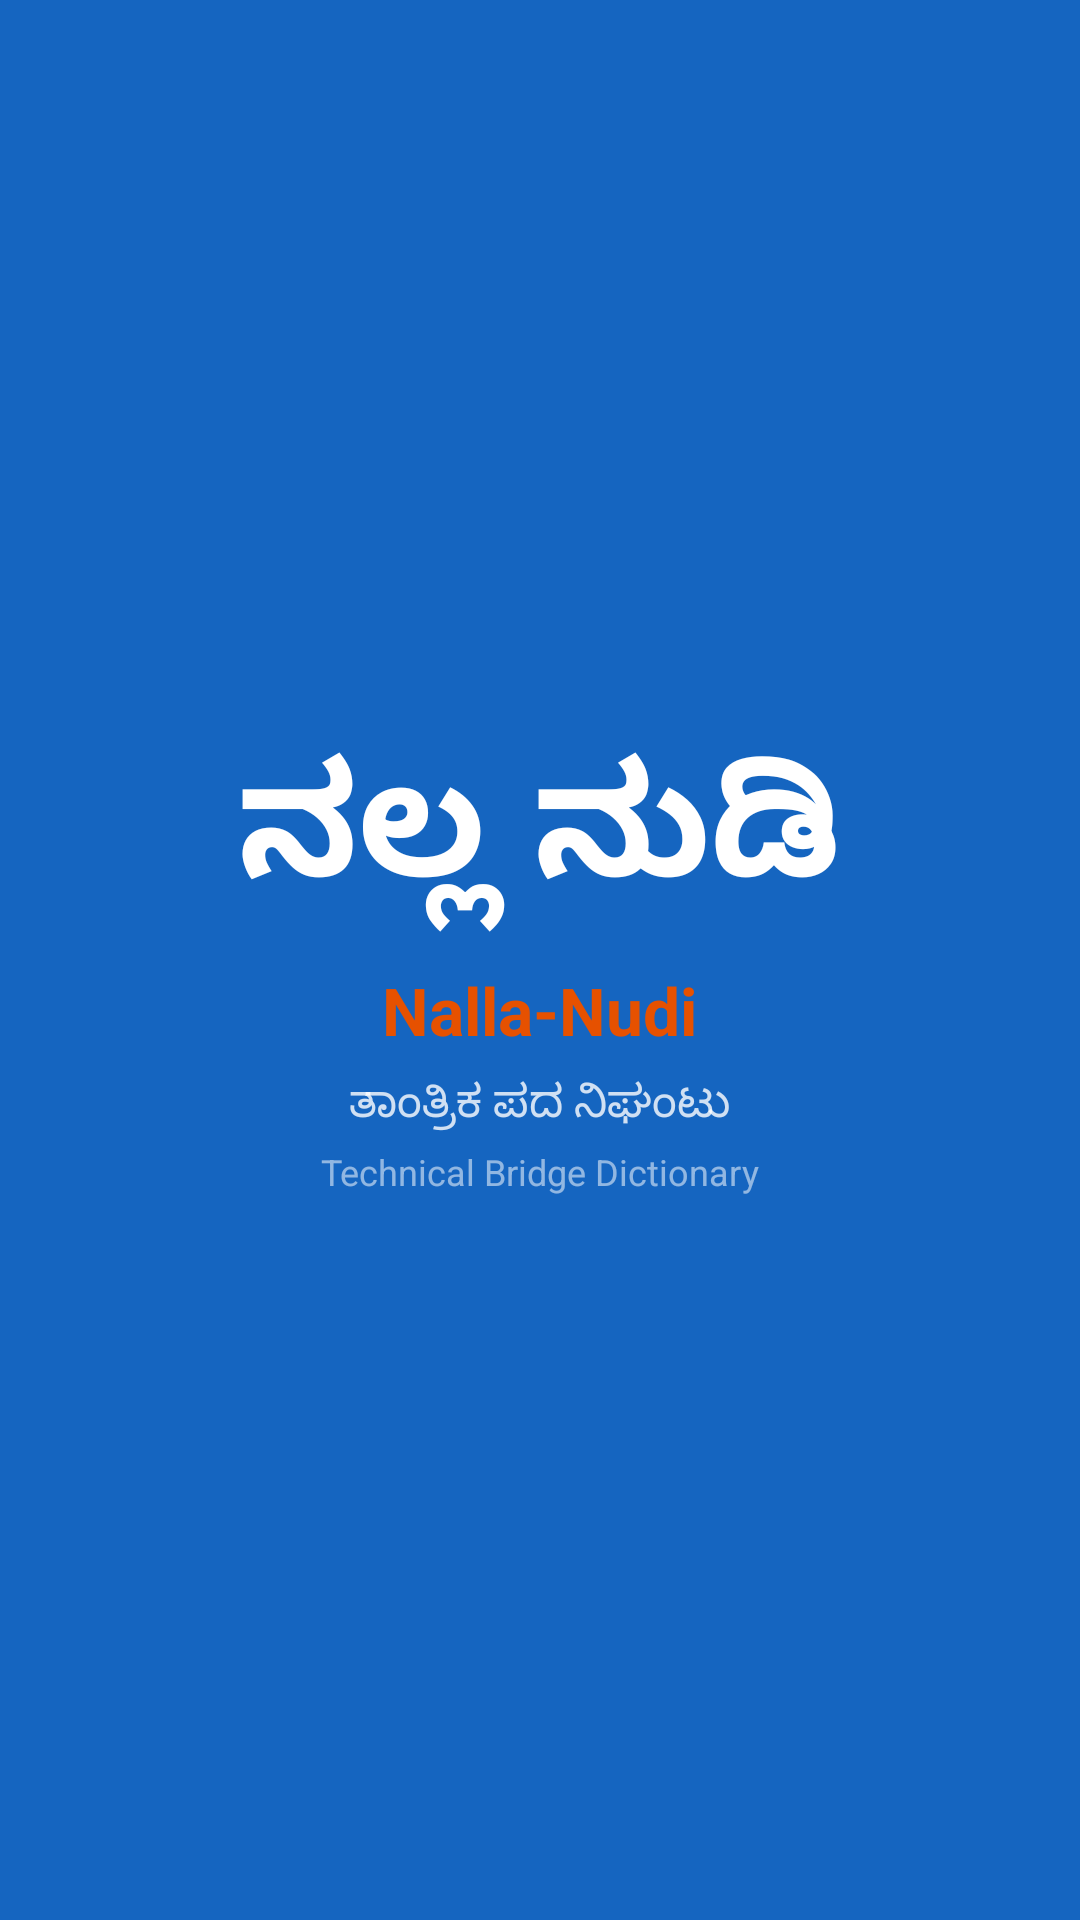

Reconstruct the res/layout file that produces this screen, plus the resources it refers to.
<!-- AndroidManifest.xml: activity theme Theme.NallaNudi.Splash -->
<!-- res/layout/activity_splash.xml -->
<?xml version="1.0" encoding="utf-8"?>
<LinearLayout xmlns:android="http://schemas.android.com/apk/res/android"
    android:layout_width="match_parent"
    android:layout_height="match_parent"
    android:orientation="vertical"
    android:gravity="center"
    android:background="@color/colorPrimary">

    <TextView
        android:layout_width="wrap_content"
        android:layout_height="wrap_content"
        android:text="ನಲ್ಲ ನುಡಿ"
        android:textSize="52sp"
        android:textColor="#FFFFFF"
        android:textStyle="bold" />

    <TextView
        android:layout_width="wrap_content"
        android:layout_height="wrap_content"
        android:text="Nalla-Nudi"
        android:textSize="22sp"
        android:textColor="@color/colorAccent"
        android:textStyle="bold"
        android:layout_marginTop="10dp" />

    <TextView
        android:layout_width="wrap_content"
        android:layout_height="wrap_content"
        android:text="ತಾಂತ್ರಿಕ ಪದ ನಿಘಂಟು"
        android:textSize="15sp"
        android:textColor="#CCFFFFFF"
        android:layout_marginTop="6dp" />

    <TextView
        android:layout_width="wrap_content"
        android:layout_height="wrap_content"
        android:text="Technical Bridge Dictionary"
        android:textSize="12sp"
        android:textColor="#88FFFFFF"
        android:layout_marginTop="4dp" />

</LinearLayout>
<!-- resources referenced by this layout -->
<resources>
  <color name="colorAccent">#E65100</color>
  <color name="colorPrimary">#1565C0</color>
  <style name="Theme.NallaNudi.Splash" parent="Theme.NallaNudi">
          <item name="android:windowBackground">@color/colorPrimary</item>
      </style>
  <style name="Theme.NallaNudi" parent="Theme.MaterialComponents.Light.NoActionBar">
          <item name="colorPrimary">@color/colorPrimary</item>
          <item name="colorPrimaryDark">@color/colorPrimaryDark</item>
          <item name="colorAccent">@color/colorAccent</item>
          <item name="android:windowBackground">@color/background</item>
      </style>
  <color name="colorPrimaryDark">#0D47A1</color>
  <color name="background">#F5F6FA</color>
</resources>
